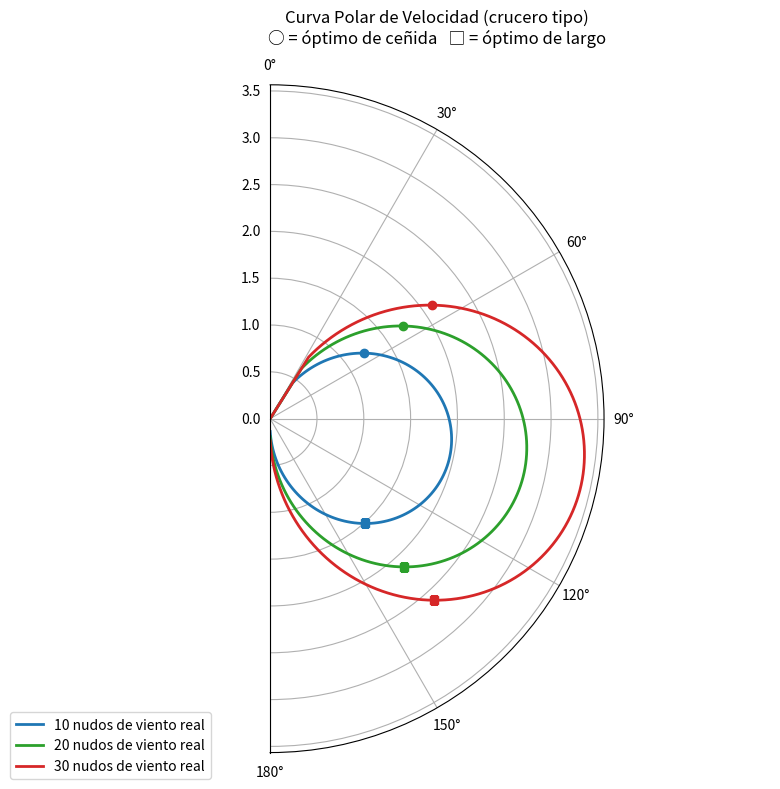

Python code for this plot:
import numpy as np
import matplotlib.pyplot as plt

def velocidad_barco(angulo_grados, viento_real_nudos):
    """
    Modelo didáctico simplificado de la velocidad de un crucero-velero
    en función del ángulo de viento real (0-180 grados) y su intensidad.
    No es un VPP real: solo reproduce la forma típica de una polar.
    """
    angulo_grados = np.asarray(angulo_grados, dtype=float)
    velocidad = np.zeros_like(angulo_grados)

    # Zona de no-ceñida (no se puede navegar a menos de ~30-35º del viento)
    zona_navegable = angulo_grados >= 32

    # Forma tipo "pétalo": crece desde el límite de ceñida, máximo hacia el
    # través/largo (100-130º) y decae ligeramente en la empopada pura.
    factor_angulo = np.sin(np.radians((angulo_grados - 20) * 1.1))
    factor_angulo = np.clip(factor_angulo, 0, None)

    # Rendimiento con la intensidad de viento: crece con la raíz del viento
    # (limitado por la resistencia del casco: rendimientos decrecientes)
    factor_viento = 0.62 * np.sqrt(viento_real_nudos)

    velocidad_calc = factor_angulo * factor_viento
    velocidad_maxima_casco = 1.34 * np.sqrt(9.0)  # velocidad de casco aprox. (LWL=9m)

    velocidad = np.where(zona_navegable, np.minimum(velocidad_calc, velocidad_maxima_casco), 0.0)
    return velocidad


# --- ÁNGULOS Y VIENTOS A EVALUAR ---
angulos = np.linspace(30, 180, 151)          # grados, de ceñida a empopada
vientos_reales = [10, 20, 30]                # nudos

resultados = {}
for tws in vientos_reales:
    v_barco = velocidad_barco(angulos, tws)
    vmg_cenida = v_barco * np.cos(np.radians(angulos))              # positivo al ceñir
    vmg_largo = v_barco * np.cos(np.radians(180 - angulos))         # positivo al largo

    mascara_cenida = angulos <= 90
    mascara_largo = angulos >= 90

    idx_c = np.argmax(vmg_cenida[mascara_cenida])
    idx_l = np.argmax(vmg_largo[mascara_largo])

    ang_optimo_cenida = angulos[mascara_cenida][idx_c]
    vmg_optimo_cenida = vmg_cenida[mascara_cenida][idx_c]
    v_en_optimo_cenida = v_barco[mascara_cenida][idx_c]

    ang_optimo_largo = angulos[mascara_largo][idx_l]
    vmg_optimo_largo = vmg_largo[mascara_largo][idx_l]
    v_en_optimo_largo = v_barco[mascara_largo][idx_l]

    resultados[tws] = {
        "v_barco": v_barco,
        "cenida": (ang_optimo_cenida, v_en_optimo_cenida, vmg_optimo_cenida),
        "largo": (ang_optimo_largo, v_en_optimo_largo, vmg_optimo_largo),
    }

    print(f"--- Viento Real: {tws} nudos ---")
    print(f"  Mejor ángulo al CEÑIR:  {ang_optimo_cenida:5.0f}º -> V={v_en_optimo_cenida:4.1f} kn, VMG={vmg_optimo_cenida:4.1f} kn")
    print(f"  Mejor ángulo al LARGO:  {ang_optimo_largo:5.0f}º -> V={v_en_optimo_largo:4.1f} kn, VMG={vmg_optimo_largo:4.1f} kn")

fig = plt.figure(figsize=(8, 8))
ax = fig.add_subplot(111, projection="polar")
ax.set_theta_zero_location("N")   # 0º viento por la proa, arriba
ax.set_theta_direction(-1)        # sentido horario, como una brújula

colores = {10: "tab:blue", 20: "tab:green", 30: "tab:red"}

for tws in vientos_reales:
    v_barco = resultados[tws]["v_barco"]
    ax.plot(np.radians(angulos), v_barco, label=f"{tws} nudos de viento real", color=colores[tws], linewidth=2)

    # Marcar el punto óptimo de ceñida y de largo
    ang_c, v_c, _ = resultados[tws]["cenida"]
    ang_l, v_l, _ = resultados[tws]["largo"]
    ax.plot(np.radians(ang_c), v_c, "o", color=colores[tws])
    ax.plot(np.radians(ang_l), v_l, "s", color=colores[tws])

ax.set_title("Curva Polar de Velocidad (crucero tipo)\n○ = óptimo de ceñida   □ = óptimo de largo", pad=30)
ax.set_thetamin(0)
ax.set_thetamax(180)
ax.legend(loc="lower left", bbox_to_anchor=(-0.15, -0.05))
plt.tight_layout()
plt.show()
